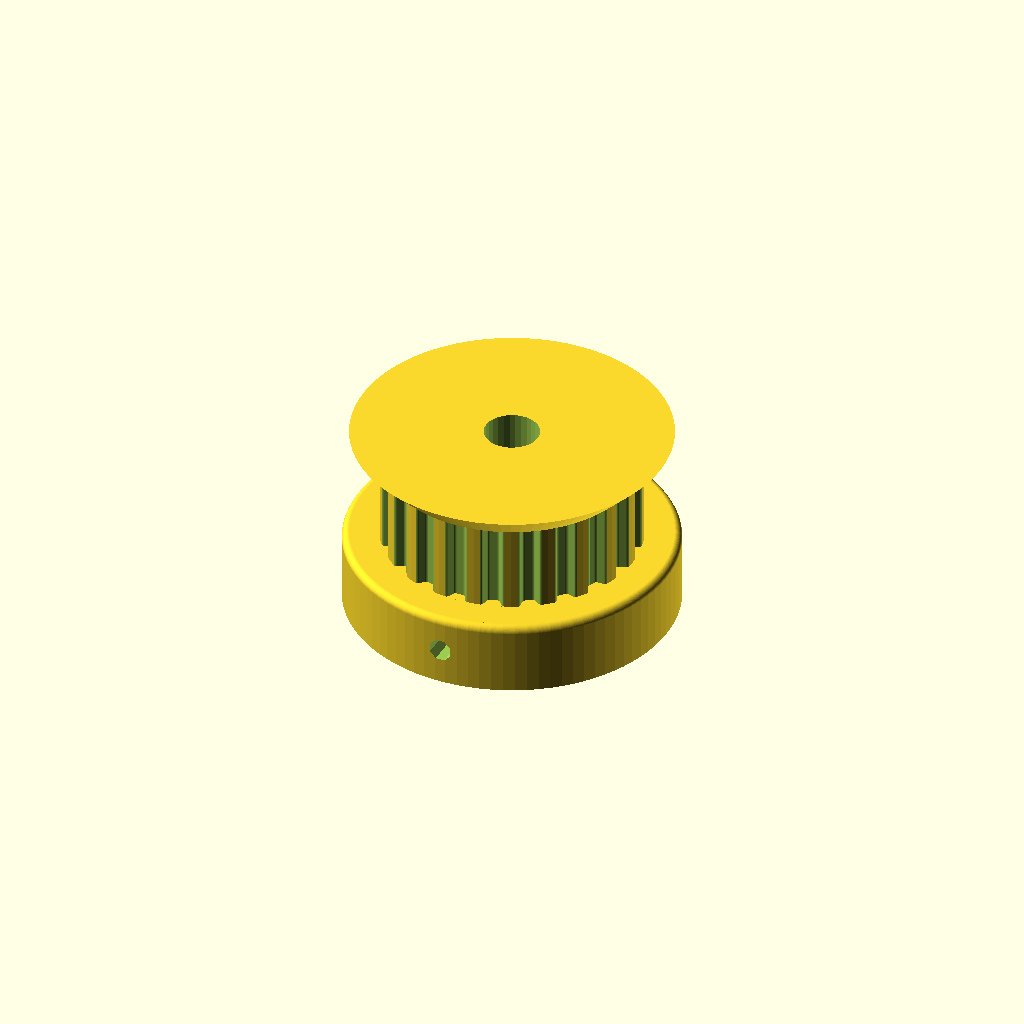
Cell 1 — every parameter at its default value.
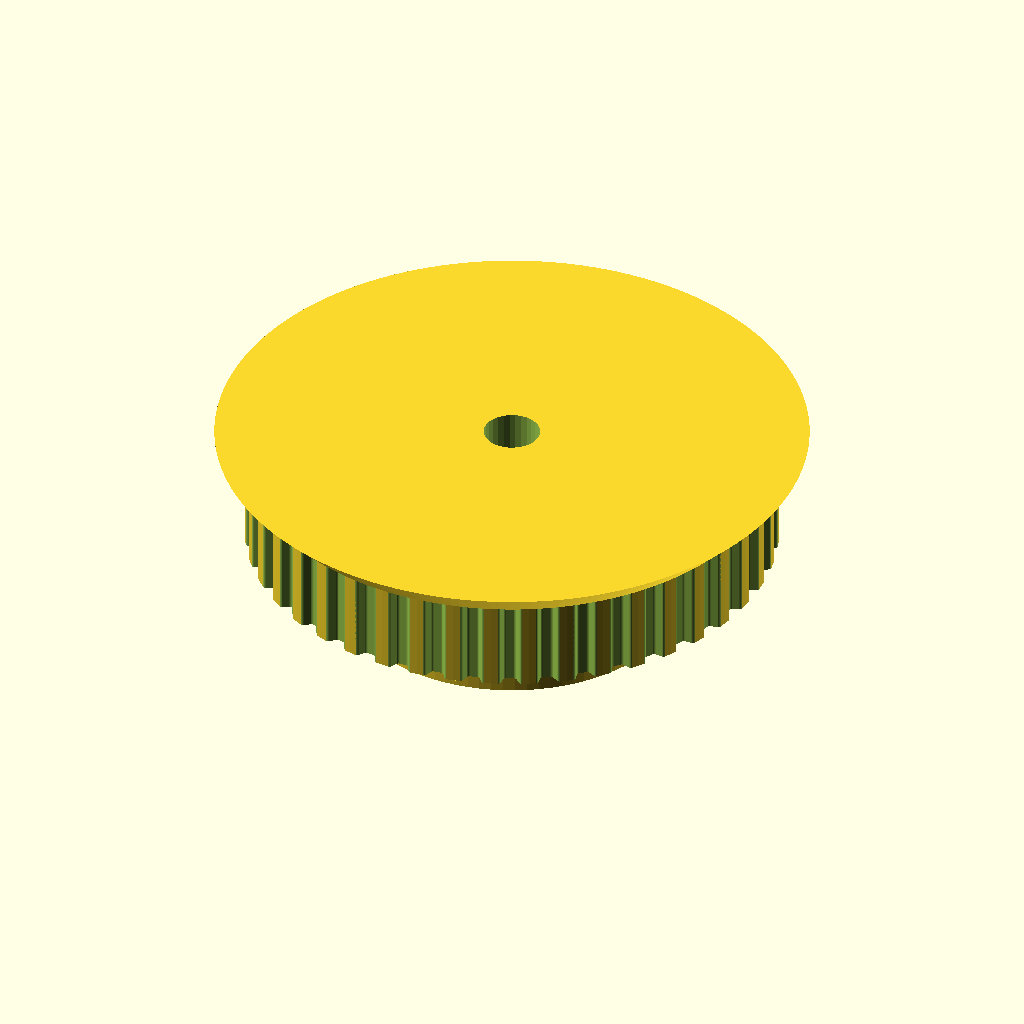
Cell 2 — teeth set to 44, the other parameters unchanged.
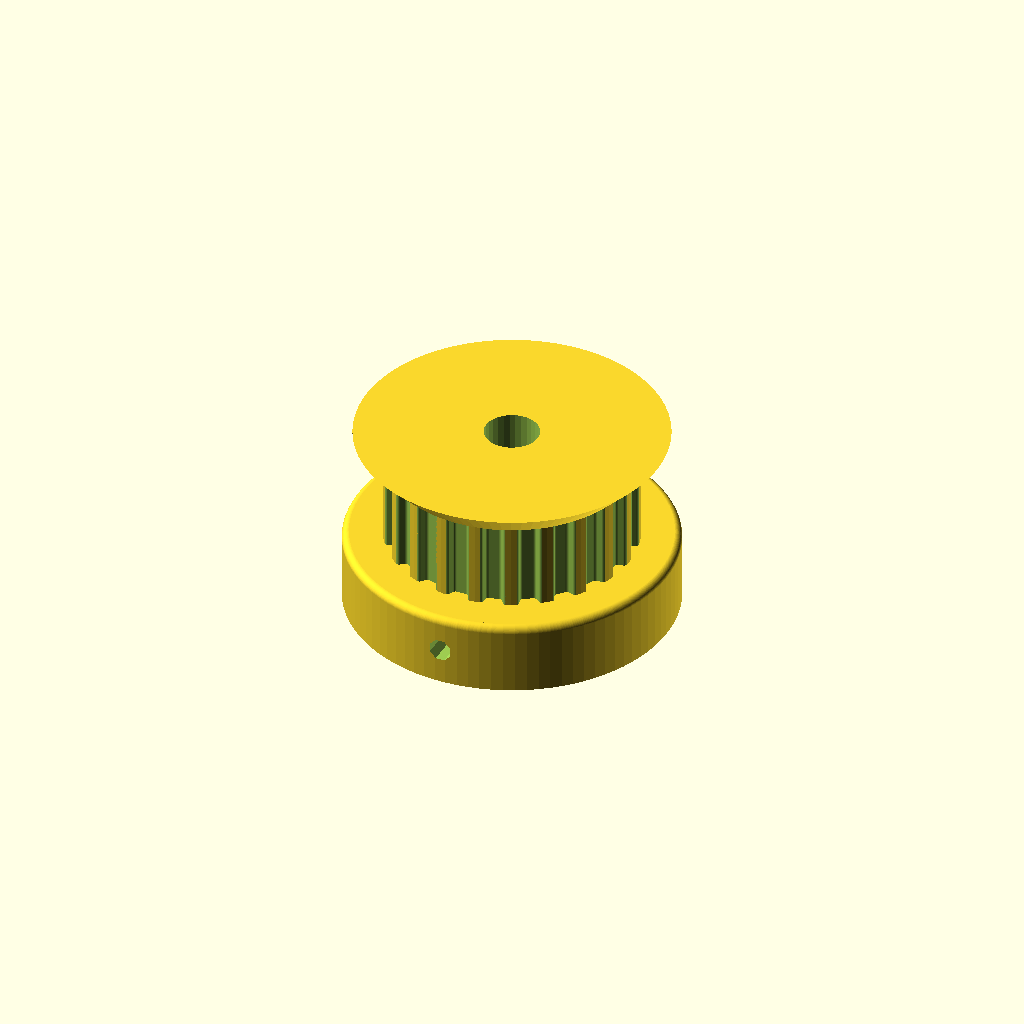
Cell 3 — profile set to 6, the other parameters unchanged.
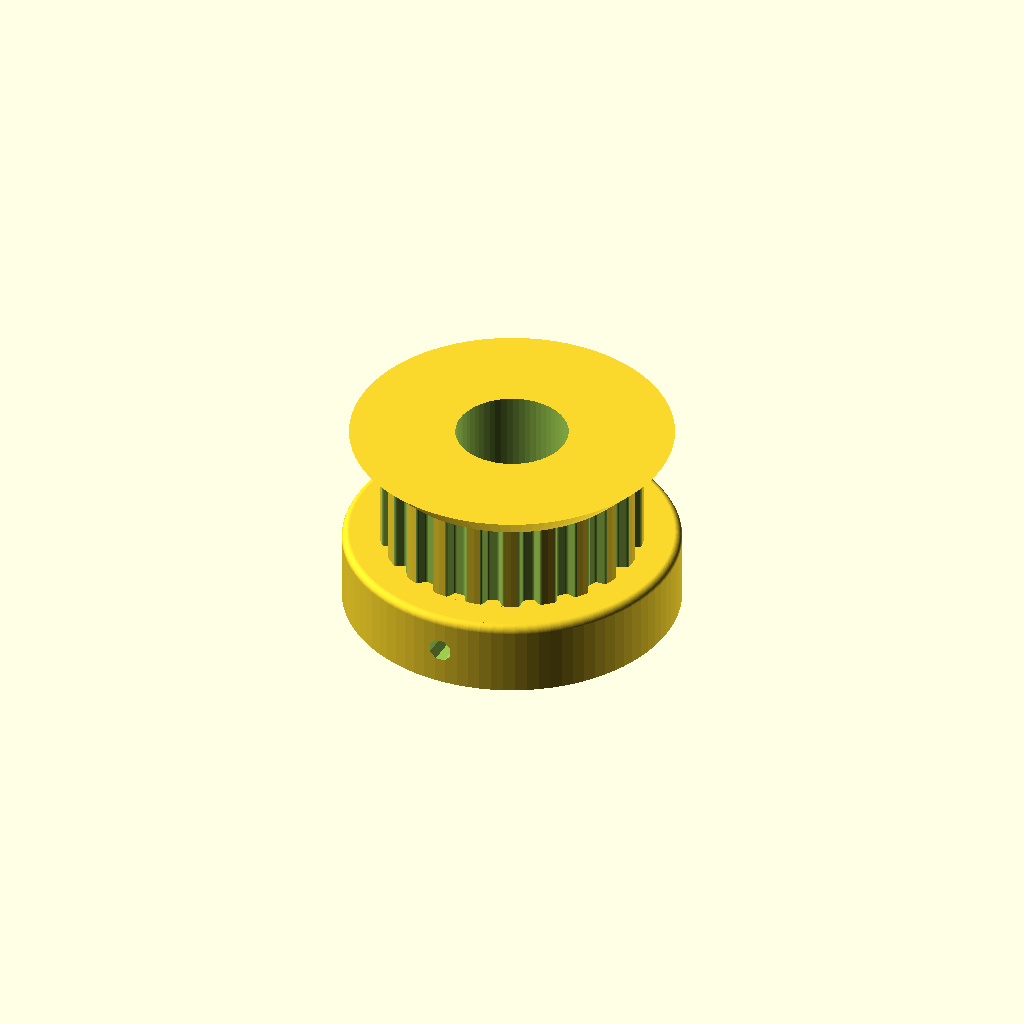
Cell 4: the same model with motor_shaft = 15.
One fixed orthographic camera (rotation 55°, 0°, 25°; colour scheme Cornfield) for every cell.
The OpenSCAD source (Design/pulley.scad):
// Parametric Pulley with multiple belt profiles
// by droftarts January 2012

// Based on pulleys by:
// http://www.thingiverse.com/thing:11256 by me!
// https://github.com/prusajr/PrusaMendel by Josef Prusa
// http://www.thingiverse.com/thing:3104 by GilesBathgate
// http://www.thingiverse.com/thing:2079 by nophead

// dxf tooth data from http://oem.cadregister.com/asp/PPOW_Entry.asp?company=915217&elementID=07807803/METRIC/URETH/WV0025/F
// pulley diameter checked and modelled from data at http://www.sdp-si.com/D265/HTML/D265T016.html

/**
 * @name Pulley
 * @category Printed
 * @using 1 x m3 nut, normal or nyloc
 * @using 1 x m3x10 set screw or 1 x m3x8 grub screw
 */


// tuneable constants

teeth = 22;			// Number of teeth, standard Mendel T5 belt = 8, gives Outside Diameter of 11.88mm
profile = 3;		// 1=MXL 2=40DP 3=XL 4=H 5=T2.5 6=T5 7=T10 8=AT5 9=HTD_3mm 10=HTD_5mm 11=HTD_8mm 12=GT2_2mm 13=GT2_3mm 14=GT2_5mm

motor_shaft = 7.5;	// NEMA17 motor shaft exact diameter = 5
m3_dia = 3.2;		// 3mm hole diameter
m3_nut_hex = 1;		// 1 for hex, 0 for square nut
m3_nut_flats = 5.7;	// normal M3 hex nut exact width = 5.5
m3_nut_depth = 2.7;	// normal M3 hex nut exact depth = 2.4, nyloc = 4

retainer = 1;		// Belt retainer above teeth, 0 = No, 1 = Yes
retainer_ht = 4;	// height of retainer flange over pulley, standard = 1.5
idler = 0;			// Belt retainer below teeth, 0 = No, 1 = Yes
idler_ht = 1.5;		// height of idler flange over pulley, standard = 1.5

pulley_t_ht = 12;	// length of toothed part of pulley, standard = 12
pulley_b_ht = 10;		// pulley base height, standard = 8. Set to same as idler_ht if you want an idler but no pulley.
pulley_b_dia = 45;	// pulley base diameter, standard = 20
no_of_nuts = 2;		// number of captive nuts required, standard = 1
nut_angle = 180;		// angle between nuts, standard = 90
nut_shaft_distance = 5;	// distance between inner face of nut and shaft, can be negative.


//	********************************
//	** Scaling tooth for good fit **
//	********************************
/*	To improve fit of belt to pulley, set the following constant. Decrease or increase by 0.1mm at a time. We are modelling the *BELT* tooth here, not the tooth on the pulley. Increasing the number will *decrease* the pulley tooth size. Increasing the tooth width will also scale proportionately the tooth depth, to maintain the shape of the tooth, and increase how far into the pulley the tooth is indented. Can be negative */

additional_tooth_width = 0.2; //mm

//	If you need more tooth depth than this provides, adjust the following constant. However, this will cause the shape of the tooth to change.

additional_tooth_depth = 0; //mm

// calculated constants

nut_elevation = pulley_b_ht/2;
m3_nut_points = 2*((m3_nut_flats/2)/cos(30)); // This is needed for the nut trap

// The following set the pulley diameter for a given number of teeth

MXL_pulley_dia = tooth_spacing (2.032,0.254);
40DP_pulley_dia = tooth_spacing (2.07264,0.1778);
XL_pulley_dia = tooth_spacing (5.08,0.254);
H_pulley_dia = tooth_spacing (9.525,0.381);
T2_5_pulley_dia = tooth_spaceing_curvefit (0.7467,0.796,1.026);
T5_pulley_dia = tooth_spaceing_curvefit (0.6523,1.591,1.064);
T10_pulley_dia = tooth_spacing (10,0.93);
AT5_pulley_dia = tooth_spaceing_curvefit (0.6523,1.591,1.064);
HTD_3mm_pulley_dia = tooth_spacing (3,0.381);
HTD_5mm_pulley_dia = tooth_spacing (5,0.5715);
HTD_8mm_pulley_dia = tooth_spacing (8,0.6858);
GT2_2mm_pulley_dia = tooth_spacing (2,0.254);
GT2_3mm_pulley_dia = tooth_spacing (3,0.381);
GT2_5mm_pulley_dia = tooth_spacing (5,0.5715);

// The following calls the pulley creation part, and passes the pulley diameter and tooth width to that module

if ( profile == 1 ) { pulley ( "MXL" , MXL_pulley_dia , 0.508 , 1.321 ); }
if ( profile == 2 ) { pulley ( "40 D.P." , 40DP_pulley_dia , 0.457 , 1.226 ); }
if ( profile == 3 ) { pulley ( "XL" , XL_pulley_dia , 1.27, 3.051 ); }
if ( profile == 4 ) { pulley ( "H" , H_pulley_dia ,1.905 , 5.359 ); }
if ( profile == 5 ) { pulley ( "T2.5" , T2_5_pulley_dia , 0.7 , 1.678 ); }
if ( profile == 6 ) { pulley ( "T5" , T5_pulley_dia , 1.19 , 3.264 ); }
if ( profile == 7 ) { pulley ( "T10" , T10_pulley_dia , 2.5 , 6.13 ); }
if ( profile == 8 ) { pulley ( "AT5" , AT5_pulley_dia , 1.19 , 4.268 ); }
if ( profile == 9 ) { pulley ( "HTD 3mm" , HTD_3mm_pulley_dia , 1.289 , 2.27 ); }
if ( profile == 10 ) { pulley ( "HTD 5mm" , HTD_5mm_pulley_dia , 2.199 , 3.781 ); }
if ( profile == 11 ) { pulley ( "HTD 8mm" , HTD_8mm_pulley_dia , 3.607 , 6.603 ); }
if ( profile == 12 ) { pulley ( "GT2 2mm" , GT2_2mm_pulley_dia , 0.764 , 1.494 ); }
if ( profile == 13 ) { pulley ( "GT2 3mm" , GT2_3mm_pulley_dia , 1.169 , 2.31 ); }
if ( profile == 14 ) { pulley ( "GT2 5mm" , GT2_5mm_pulley_dia , 1.969 , 3.952 ); }

// Functions

function tooth_spaceing_curvefit (b,c,d)
	= ((c * pow(teeth,d)) / (b + pow(teeth,d))) * teeth ;

function tooth_spacing(tooth_pitch,pitch_line_offset)
	= (2*((teeth*tooth_pitch)/(3.14159265*2)-pitch_line_offset)) ;

// Main Module

module pulley( belt_type , pulley_OD , tooth_depth , tooth_width )
	{
	echo (str("Belt type = ",belt_type,"; Number of teeth = ",teeth,"; Pulley Outside Diameter = ",pulley_OD,"mm "));
	tooth_distance_from_centre = sqrt( pow(pulley_OD/2,2) - pow((tooth_width+additional_tooth_width)/2,2));
	tooth_width_scale = (tooth_width + additional_tooth_width ) / tooth_width;
	tooth_depth_scale = ((tooth_depth + additional_tooth_depth ) / tooth_depth) ;


//	************************************************************************
//	*** uncomment the following line if pulley is wider than puller base ***
//	************************************************************************

//	translate ([0,0, pulley_b_ht + pulley_t_ht + retainer_ht ]) rotate ([0,180,0])

	difference()
	 {	 
		union()
		{
			//base
	
			if ( pulley_b_ht < 2 ) { echo ("CAN'T DRAW PULLEY BASE, HEIGHT LESS THAN 2!!!"); } else {
				rotate_extrude($fn=pulley_b_dia*2)
				{
						square([pulley_b_dia/2-1,pulley_b_ht]);
						square([pulley_b_dia/2,pulley_b_ht-1]);
						translate([pulley_b_dia/2-1,pulley_b_ht-1]) circle(1);
				}
			}
	
		difference()
			{
			//shaft - diameter is outside diameter of pulley
			
			translate([0,0,pulley_b_ht]) 
			rotate ([0,0,360/(teeth*4)]) 
			cylinder(r=pulley_OD/2,h=pulley_t_ht, $fn=teeth*4);
	
			//teeth - cut out of shaft
		
			for(i=[1:teeth]) 
			rotate([0,0,i*(360/teeth)])
			translate([0,-tooth_distance_from_centre,pulley_b_ht -1]) 
			scale ([ tooth_width_scale , tooth_depth_scale , 1 ]) 
			{
			if ( profile == 1 ) { MXL();}
			if ( profile == 2 ) { 40DP();}
			if ( profile == 3 ) { XL();}
			if ( profile == 4 ) { H();}
			if ( profile == 5 ) { T2_5();}
			if ( profile == 6 ) { T5();}
			if ( profile == 7 ) { T10();}
			if ( profile == 8 ) { AT5();}
			if ( profile == 9 ) { HTD_3mm();}
			if ( profile == 10 ) { HTD_5mm();}
			if ( profile == 11 ) { HTD_8mm();}
			if ( profile == 12 ) { GT2_2mm();}
			if ( profile == 13 ) { GT2_3mm();}
			if ( profile == 14 ) { GT2_5mm();}
			}

			}
			
		//belt retainer / idler
		if ( retainer > 0 ) {translate ([0,0, pulley_b_ht + pulley_t_ht ]) 
		rotate_extrude($fn=teeth*4)  
		polygon([[0,0],[pulley_OD/2,0],[pulley_OD/2 + retainer_ht , retainer_ht],[0 , retainer_ht],[0,0]]);}
		
		if ( idler > 0 ) {translate ([0,0, pulley_b_ht - idler_ht ]) 
		rotate_extrude($fn=teeth*4)  
		polygon([[0,0],[pulley_OD/2 + idler_ht,0],[pulley_OD/2 , idler_ht],[0 , idler_ht],[0,0]]);}
	
		}
	   
		//hole for motor shaft
		translate([0,0,-1])cylinder(r=motor_shaft/2,h=pulley_b_ht + pulley_t_ht + retainer_ht + 2,$fn=motor_shaft*4);
				
		//captive nut and grub screw holes
	
		if ( pulley_b_ht < m3_nut_flats ) { echo ("CAN'T DRAW CAPTIVE NUTS, HEIGHT LESS THAN NUT DIAMETER!!!"); } else {
		if ( (pulley_b_dia - motor_shaft)/2 < m3_nut_depth + 3 ) { echo ("CAN'T DRAW CAPTIVE NUTS, DIAMETER TOO SMALL FOR NUT DEPTH!!!"); } else {
	
			for(j=[1:no_of_nuts]) rotate([0,0,j*nut_angle])
			translate([0,0,nut_elevation])rotate([90,0,0])
	
			union()
			{
				//entrance
				translate([0,-pulley_b_ht/4-0.5,motor_shaft/2+m3_nut_depth/2+nut_shaft_distance]) cube([m3_nut_flats,pulley_b_ht/2+1,m3_nut_depth],center=true);
	
				//nut
				if ( m3_nut_hex > 0 )
					{
						// hex nut
						translate([0,0.25,motor_shaft/2+m3_nut_depth/2+nut_shaft_distance]) rotate([0,0,30]) cylinder(r=m3_nut_points/2,h=m3_nut_depth,center=true,$fn=6);
					} else {
						// square nut
						translate([0,0.25,motor_shaft/2+m3_nut_depth/2+nut_shaft_distance]) cube([m3_nut_flats,m3_nut_flats,m3_nut_depth],center=true);
					}
	
				//grub screw hole
				rotate([0,0,22.5])cylinder(r=m3_dia/2,h=pulley_b_dia/2+1,$fn=8);
			}
		}}
	 }
	   
	}


// Tooth profile modules

module MXL()
	{
	linear_extrude(height=pulley_t_ht+2) polygon([[-0.660421,-0.5],[-0.660421,0],[-0.621898,0.006033],[-0.587714,0.023037],[-0.560056,0.049424],[-0.541182,0.083609],[-0.417357,0.424392],[-0.398413,0.458752],[-0.370649,0.48514],[-0.336324,0.502074],[-0.297744,0.508035],[0.297744,0.508035],[0.336268,0.502074],[0.370452,0.48514],[0.39811,0.458752],[0.416983,0.424392],[0.540808,0.083609],[0.559752,0.049424],[0.587516,0.023037],[0.621841,0.006033],[0.660421,0],[0.660421,-0.5]]);
	}

module 40DP()
	{
	linear_extrude(height=pulley_t_ht+2) polygon([[-0.612775,-0.5],[-0.612775,0],[-0.574719,0.010187],[-0.546453,0.0381],[-0.355953,0.3683],[-0.327604,0.405408],[-0.291086,0.433388],[-0.248548,0.451049],[-0.202142,0.4572],[0.202494,0.4572],[0.248653,0.451049],[0.291042,0.433388],[0.327609,0.405408],[0.356306,0.3683],[0.546806,0.0381],[0.574499,0.010187],[0.612775,0],[0.612775,-0.5]]);
	}

module XL()
	{
	linear_extrude(height=pulley_t_ht+2) polygon([[-1.525411,-1],[-1.525411,0],[-1.41777,0.015495],[-1.320712,0.059664],[-1.239661,0.129034],[-1.180042,0.220133],[-0.793044,1.050219],[-0.733574,1.141021],[-0.652507,1.210425],[-0.555366,1.254759],[-0.447675,1.270353],[0.447675,1.270353],[0.555366,1.254759],[0.652507,1.210425],[0.733574,1.141021],[0.793044,1.050219],[1.180042,0.220133],[1.239711,0.129034],[1.320844,0.059664],[1.417919,0.015495],[1.525411,0],[1.525411,-1]]);
	}

module H()
	{
	linear_extrude(height=pulley_t_ht+2) polygon([[-2.6797,-1],[-2.6797,0],[-2.600907,0.006138],[-2.525342,0.024024],[-2.45412,0.052881],[-2.388351,0.091909],[-2.329145,0.140328],[-2.277614,0.197358],[-2.234875,0.262205],[-2.202032,0.334091],[-1.75224,1.57093],[-1.719538,1.642815],[-1.676883,1.707663],[-1.62542,1.764693],[-1.566256,1.813112],[-1.500512,1.85214],[-1.4293,1.880997],[-1.353742,1.898883],[-1.274949,1.905021],[1.275281,1.905021],[1.354056,1.898883],[1.429576,1.880997],[1.500731,1.85214],[1.566411,1.813112],[1.625508,1.764693],[1.676919,1.707663],[1.719531,1.642815],[1.752233,1.57093],[2.20273,0.334091],[2.235433,0.262205],[2.278045,0.197358],[2.329455,0.140328],[2.388553,0.091909],[2.454233,0.052881],[2.525384,0.024024],[2.600904,0.006138],[2.6797,0],[2.6797,-1]]);
	}

module T2_5()
	{
	linear_extrude(height=pulley_t_ht+2) polygon([[-0.839258,-0.5],[-0.839258,0],[-0.770246,0.021652],[-0.726369,0.079022],[-0.529167,0.620889],[-0.485025,0.67826],[-0.416278,0.699911],[0.416278,0.699911],[0.484849,0.67826],[0.528814,0.620889],[0.726369,0.079022],[0.770114,0.021652],[0.839258,0],[0.839258,-0.5]]);
	}

module T5()
	{
	linear_extrude(height=pulley_t_ht+2) polygon([[-1.632126,-0.5],[-1.632126,0],[-1.568549,0.004939],[-1.507539,0.019367],[-1.450023,0.042686],[-1.396912,0.074224],[-1.349125,0.113379],[-1.307581,0.159508],[-1.273186,0.211991],[-1.246868,0.270192],[-1.009802,0.920362],[-0.983414,0.978433],[-0.949018,1.030788],[-0.907524,1.076798],[-0.859829,1.115847],[-0.80682,1.147314],[-0.749402,1.170562],[-0.688471,1.184956],[-0.624921,1.189895],[0.624971,1.189895],[0.688622,1.184956],[0.749607,1.170562],[0.807043,1.147314],[0.860055,1.115847],[0.907754,1.076798],[0.949269,1.030788],[0.9837,0.978433],[1.010193,0.920362],[1.246907,0.270192],[1.273295,0.211991],[1.307726,0.159508],[1.349276,0.113379],[1.397039,0.074224],[1.450111,0.042686],[1.507589,0.019367],[1.568563,0.004939],[1.632126,0],[1.632126,-0.5]]);
	}

module T10()
	{
	linear_extrude(height=pulley_t_ht+2) polygon([[-3.06511,-1],[-3.06511,0],[-2.971998,0.007239],[-2.882718,0.028344],[-2.79859,0.062396],[-2.720931,0.108479],[-2.651061,0.165675],[-2.590298,0.233065],[-2.539962,0.309732],[-2.501371,0.394759],[-1.879071,2.105025],[-1.840363,2.190052],[-1.789939,2.266719],[-1.729114,2.334109],[-1.659202,2.391304],[-1.581518,2.437387],[-1.497376,2.47144],[-1.408092,2.492545],[-1.314979,2.499784],[1.314979,2.499784],[1.408091,2.492545],[1.497371,2.47144],[1.581499,2.437387],[1.659158,2.391304],[1.729028,2.334109],[1.789791,2.266719],[1.840127,2.190052],[1.878718,2.105025],[2.501018,0.394759],[2.539726,0.309732],[2.59015,0.233065],[2.650975,0.165675],[2.720887,0.108479],[2.798571,0.062396],[2.882713,0.028344],[2.971997,0.007239],[3.06511,0],[3.06511,-1]]);
	}

module AT5()
	{
	linear_extrude(height=pulley_t_ht+2) polygon([[-2.134129,-0.75],[-2.134129,0],[-2.058023,0.005488],[-1.984595,0.021547],[-1.914806,0.047569],[-1.849614,0.082947],[-1.789978,0.127073],[-1.736857,0.179338],[-1.691211,0.239136],[-1.653999,0.305859],[-1.349199,0.959203],[-1.286933,1.054635],[-1.201914,1.127346],[-1.099961,1.173664],[-0.986896,1.18992],[0.986543,1.18992],[1.099614,1.173664],[1.201605,1.127346],[1.286729,1.054635],[1.349199,0.959203],[1.653646,0.305859],[1.690859,0.239136],[1.73651,0.179338],[1.789644,0.127073],[1.849305,0.082947],[1.914539,0.047569],[1.984392,0.021547],[2.057906,0.005488],[2.134129,0],[2.134129,-0.75]]);
	}

module HTD_3mm()
	{
	linear_extrude(height=pulley_t_ht+2) polygon([[-1.135062,-0.5],[-1.135062,0],[-1.048323,0.015484],[-0.974284,0.058517],[-0.919162,0.123974],[-0.889176,0.206728],[-0.81721,0.579614],[-0.800806,0.653232],[-0.778384,0.72416],[-0.750244,0.792137],[-0.716685,0.856903],[-0.678005,0.918199],[-0.634505,0.975764],[-0.586483,1.029338],[-0.534238,1.078662],[-0.47807,1.123476],[-0.418278,1.16352],[-0.355162,1.198533],[-0.289019,1.228257],[-0.22015,1.25243],[-0.148854,1.270793],[-0.07543,1.283087],[-0.000176,1.28905],[0.075081,1.283145],[0.148515,1.270895],[0.219827,1.252561],[0.288716,1.228406],[0.354879,1.19869],[0.418018,1.163675],[0.477831,1.123623],[0.534017,1.078795],[0.586276,1.029452],[0.634307,0.975857],[0.677809,0.91827],[0.716481,0.856953],[0.750022,0.792167],[0.778133,0.724174],[0.800511,0.653236],[0.816857,0.579614],[0.888471,0.206728],[0.919014,0.123974],[0.974328,0.058517],[1.048362,0.015484],[1.135062,0],[1.135062,-0.5]]);
	}

module HTD_5mm()
	{
	linear_extrude(height=pulley_t_ht+2) polygon([[-1.89036,-0.75],[-1.89036,0],[-1.741168,0.02669],[-1.61387,0.100806],[-1.518984,0.21342],[-1.467026,0.3556],[-1.427162,0.960967],[-1.398568,1.089602],[-1.359437,1.213531],[-1.310296,1.332296],[-1.251672,1.445441],[-1.184092,1.552509],[-1.108081,1.653042],[-1.024167,1.746585],[-0.932877,1.832681],[-0.834736,1.910872],[-0.730271,1.980701],[-0.62001,2.041713],[-0.504478,2.09345],[-0.384202,2.135455],[-0.259708,2.167271],[-0.131524,2.188443],[-0.000176,2.198511],[0.131296,2.188504],[0.259588,2.167387],[0.384174,2.135616],[0.504527,2.093648],[0.620123,2.04194],[0.730433,1.980949],[0.834934,1.911132],[0.933097,1.832945],[1.024398,1.746846],[1.108311,1.653291],[1.184308,1.552736],[1.251865,1.445639],[1.310455,1.332457],[1.359552,1.213647],[1.39863,1.089664],[1.427162,0.960967],[1.467026,0.3556],[1.518984,0.21342],[1.61387,0.100806],[1.741168,0.02669],[1.89036,0],[1.89036,-0.75]]);
	}

module HTD_8mm()
	{
	linear_extrude(height=pulley_t_ht+2) polygon([[-3.301471,-1],[-3.301471,0],[-3.16611,0.012093],[-3.038062,0.047068],[-2.919646,0.10297],[-2.813182,0.177844],[-2.720989,0.269734],[-2.645387,0.376684],[-2.588694,0.496739],[-2.553229,0.627944],[-2.460801,1.470025],[-2.411413,1.691917],[-2.343887,1.905691],[-2.259126,2.110563],[-2.158035,2.30575],[-2.041518,2.490467],[-1.910478,2.66393],[-1.76582,2.825356],[-1.608446,2.973961],[-1.439261,3.10896],[-1.259169,3.22957],[-1.069074,3.335006],[-0.869878,3.424485],[-0.662487,3.497224],[-0.447804,3.552437],[-0.226732,3.589341],[-0.000176,3.607153],[0.226511,3.589461],[0.447712,3.552654],[0.66252,3.497516],[0.870027,3.424833],[1.069329,3.33539],[1.259517,3.229973],[1.439687,3.109367],[1.608931,2.974358],[1.766344,2.825731],[1.911018,2.664271],[2.042047,2.490765],[2.158526,2.305998],[2.259547,2.110755],[2.344204,1.905821],[2.411591,1.691983],[2.460801,1.470025],[2.553229,0.627944],[2.588592,0.496739],[2.645238,0.376684],[2.720834,0.269734],[2.81305,0.177844],[2.919553,0.10297],[3.038012,0.047068],[3.166095,0.012093],[3.301471,0],[3.301471,-1]]);
	}

module GT2_2mm()
	{
	linear_extrude(height=pulley_t_ht+2) polygon([[0.747183,-0.5],[0.747183,0],[0.647876,0.037218],[0.598311,0.130528],[0.578556,0.238423],[0.547158,0.343077],[0.504649,0.443762],[0.451556,0.53975],[0.358229,0.636924],[0.2484,0.707276],[0.127259,0.750044],[0,0.76447],[-0.127259,0.750044],[-0.2484,0.707276],[-0.358229,0.636924],[-0.451556,0.53975],[-0.504797,0.443762],[-0.547291,0.343077],[-0.578605,0.238423],[-0.598311,0.130528],[-0.648009,0.037218],[-0.747183,0],[-0.747183,-0.5]]);
	}

module GT2_3mm()
	{
	linear_extrude(height=pulley_t_ht+2) polygon([[-1.155171,-0.5],[-1.155171,0],[-1.065317,0.016448],[-0.989057,0.062001],[-0.93297,0.130969],[-0.90364,0.217664],[-0.863705,0.408181],[-0.800056,0.591388],[-0.713587,0.765004],[-0.60519,0.926747],[-0.469751,1.032548],[-0.320719,1.108119],[-0.162625,1.153462],[0,1.168577],[0.162625,1.153462],[0.320719,1.108119],[0.469751,1.032548],[0.60519,0.926747],[0.713587,0.765004],[0.800056,0.591388],[0.863705,0.408181],[0.90364,0.217664],[0.932921,0.130969],[0.988924,0.062001],[1.065168,0.016448],[1.155171,0],[1.155171,-0.5]]);
	}

module GT2_5mm()
	{
	linear_extrude(height=pulley_t_ht+2) polygon([[-1.975908,-0.75],[-1.975908,0],[-1.797959,0.03212],[-1.646634,0.121224],[-1.534534,0.256431],[-1.474258,0.426861],[-1.446911,0.570808],[-1.411774,0.712722],[-1.368964,0.852287],[-1.318597,0.989189],[-1.260788,1.123115],[-1.195654,1.25375],[-1.12331,1.380781],[-1.043869,1.503892],[-0.935264,1.612278],[-0.817959,1.706414],[-0.693181,1.786237],[-0.562151,1.851687],[-0.426095,1.9027],[-0.286235,1.939214],[-0.143795,1.961168],[0,1.9685],[0.143796,1.961168],[0.286235,1.939214],[0.426095,1.9027],[0.562151,1.851687],[0.693181,1.786237],[0.817959,1.706414],[0.935263,1.612278],[1.043869,1.503892],[1.123207,1.380781],[1.195509,1.25375],[1.26065,1.123115],[1.318507,0.989189],[1.368956,0.852287],[1.411872,0.712722],[1.447132,0.570808],[1.474611,0.426861],[1.534583,0.256431],[1.646678,0.121223],[1.798064,0.03212],[1.975908,0],[1.975908,-0.75]]);
	}
Customizer parameters (derived from the source; name, type, default, range or options):
teeth: number, default 22
profile: number, default 3
motor_shaft: number, default 7.5
m3_dia: number, default 3.2
m3_nut_hex: number, default 1
m3_nut_flats: number, default 5.7
m3_nut_depth: number, default 2.7
retainer: number, default 1
retainer_ht: number, default 4
idler: number, default 0
idler_ht: number, default 1.5
pulley_t_ht: number, default 12
pulley_b_ht: number, default 10
pulley_b_dia: number, default 45
no_of_nuts: number, default 2
nut_angle: number, default 180
nut_shaft_distance: number, default 5
additional_tooth_width: number, default 0.2
additional_tooth_depth: number, default 0
